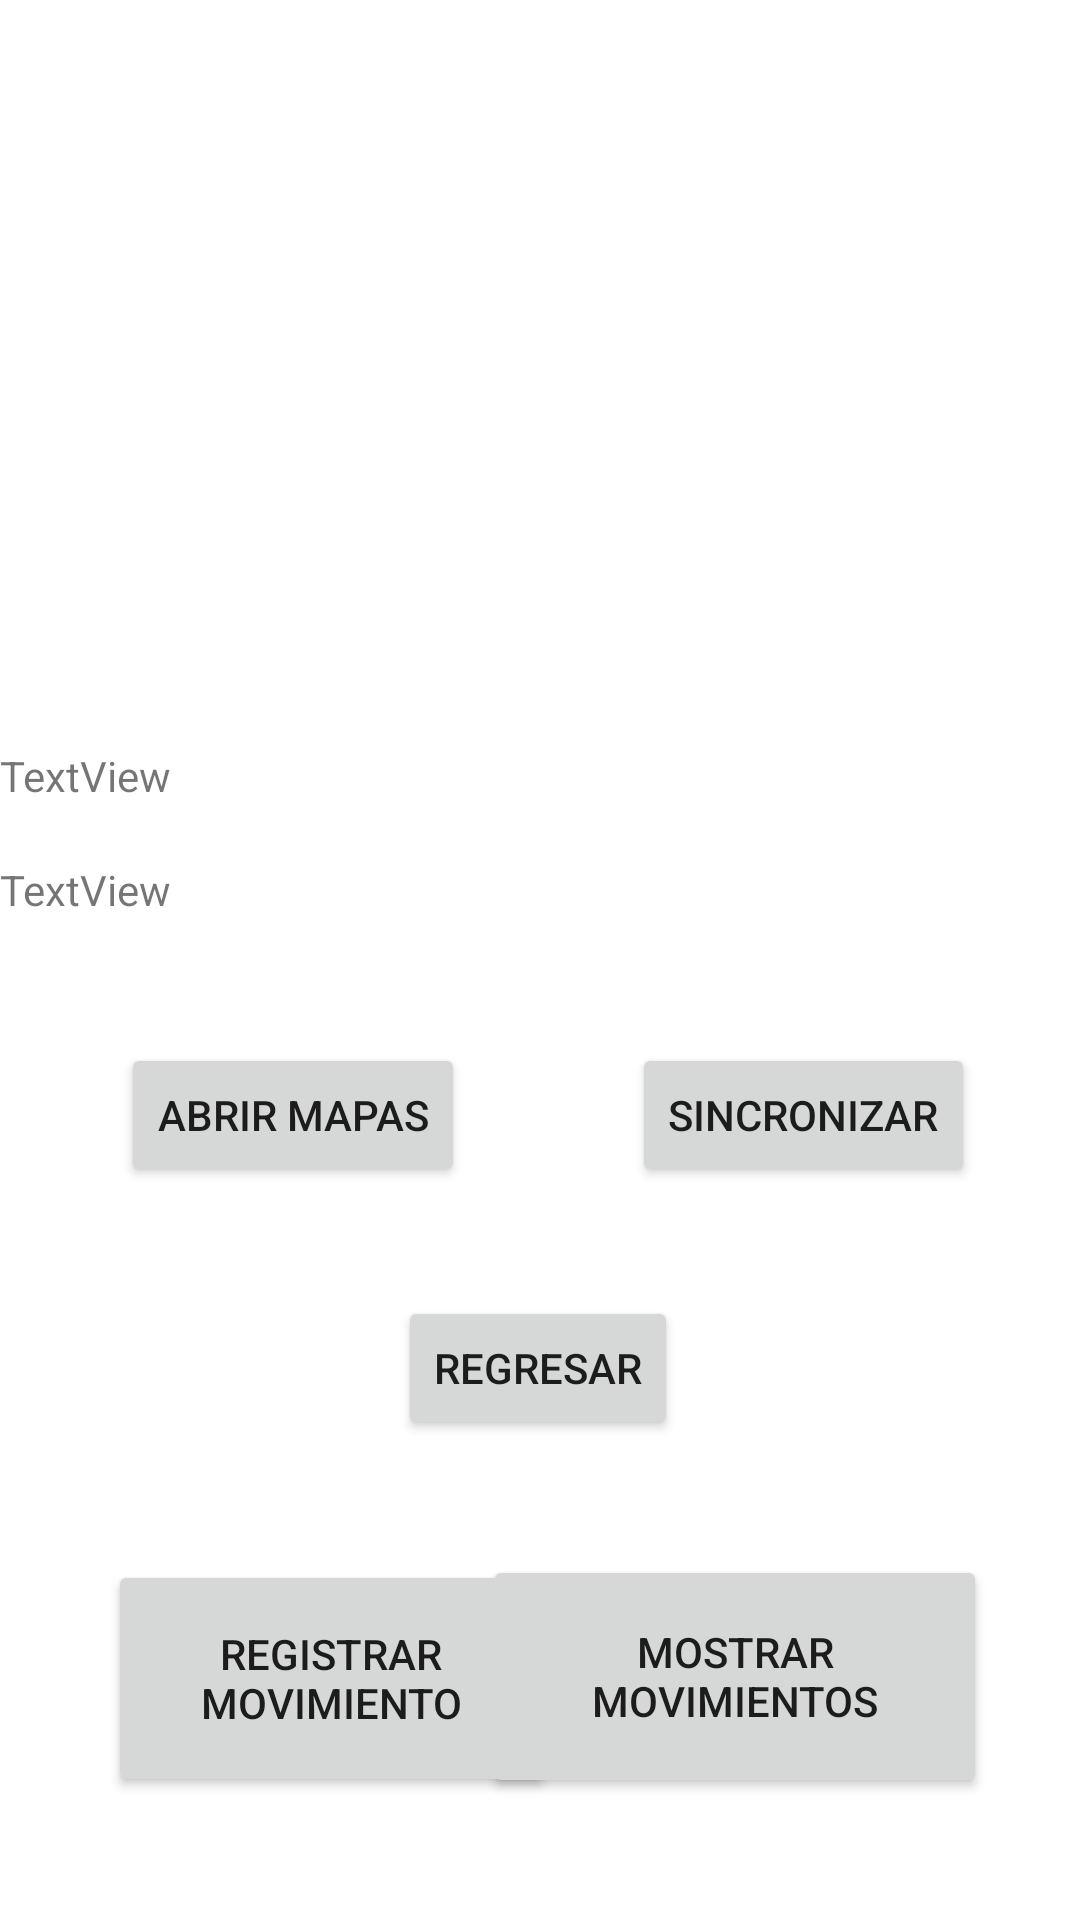

Produce the Android XML layout that renders to this screen, including the resource entries it uses.
<!-- AndroidManifest.xml: application theme Theme.EstudiarV1 -->
<!-- res/layout/activity_detalle.xml -->
<?xml version="1.0" encoding="utf-8"?>
<androidx.constraintlayout.widget.ConstraintLayout xmlns:android="http://schemas.android.com/apk/res/android"
    xmlns:app="http://schemas.android.com/apk/res-auto"
    xmlns:tools="http://schemas.android.com/tools"
    android:layout_width="match_parent"
    android:layout_height="match_parent"
    tools:context=".DetalleActivity">

    <ImageView
        android:id="@+id/imFotoPokem"
        android:layout_width="wrap_content"
        android:layout_height="wrap_content"
        android:layout_weight="1"
        app:layout_constraintBottom_toBottomOf="parent"
        app:layout_constraintEnd_toEndOf="parent"
        app:layout_constraintHorizontal_bias="0.498"
        app:layout_constraintStart_toStartOf="parent"
        app:layout_constraintTop_toTopOf="parent"
        app:layout_constraintVertical_bias="0.2"
        tools:srcCompat="@tools:sample/avatars" />

    <TextView
        android:id="@+id/tvNombrePokem"
        android:layout_width="match_parent"
        android:layout_height="wrap_content"
        android:layout_weight="1"
        android:text="TextView"
        app:layout_constraintBottom_toBottomOf="parent"
        app:layout_constraintEnd_toEndOf="parent"
        app:layout_constraintStart_toStartOf="parent"
        app:layout_constraintTop_toTopOf="parent"
        app:layout_constraintVertical_bias="0.401" />


    <TextView
        android:id="@+id/tvTipoPokem"
        android:layout_width="match_parent"
        android:layout_height="wrap_content"
        android:layout_weight="1"
        android:text="TextView"
        app:layout_constraintBottom_toBottomOf="parent"
        app:layout_constraintEnd_toEndOf="parent"
        app:layout_constraintHorizontal_bias="0.0"
        app:layout_constraintStart_toStartOf="parent"
        app:layout_constraintTop_toTopOf="parent"
        app:layout_constraintVertical_bias="0.462" />

    <Button
        android:id="@+id/btnGoBack2"
        android:layout_width="wrap_content"
        android:layout_height="wrap_content"
        android:text="Regresar"
        app:layout_constraintBottom_toBottomOf="parent"
        app:layout_constraintEnd_toEndOf="parent"
        app:layout_constraintHorizontal_bias="0.498"
        app:layout_constraintStart_toStartOf="parent"
        app:layout_constraintTop_toTopOf="parent"
        app:layout_constraintVertical_bias="0.73" />

    <Button
        android:id="@+id/btnGoMaps"
        android:layout_width="wrap_content"
        android:layout_height="wrap_content"
        android:text="Abrir Mapas"
        app:layout_constraintBottom_toBottomOf="parent"
        app:layout_constraintEnd_toEndOf="parent"
        app:layout_constraintHorizontal_bias="0.164"
        app:layout_constraintStart_toStartOf="parent"
        app:layout_constraintTop_toTopOf="parent"
        app:layout_constraintVertical_bias="0.587" />

    <Button
        android:id="@+id/btnRegMovimiento"
        android:layout_width="149dp"
        android:layout_height="79dp"
        android:text="Registrar Movimiento"
        app:layout_constraintBottom_toBottomOf="parent"
        app:layout_constraintEnd_toEndOf="parent"
        app:layout_constraintHorizontal_bias="0.171"
        app:layout_constraintStart_toStartOf="parent"
        app:layout_constraintTop_toTopOf="parent"
        app:layout_constraintVertical_bias="0.927" />

    <Button
        android:id="@+id/btnMosMovimiento"
        android:layout_width="168dp"
        android:layout_height="81dp"
        android:text="Mostrar Movimientos"
        app:layout_constraintBottom_toBottomOf="parent"
        app:layout_constraintEnd_toEndOf="parent"
        app:layout_constraintHorizontal_bias="0.839"
        app:layout_constraintStart_toStartOf="parent"
        app:layout_constraintTop_toTopOf="parent"
        app:layout_constraintVertical_bias="0.927" />

    <Button
        android:id="@+id/btnSincronizar"
        android:layout_width="wrap_content"
        android:layout_height="wrap_content"
        android:text="Sincronizar"
        app:layout_constraintBottom_toBottomOf="parent"
        app:layout_constraintEnd_toEndOf="parent"
        app:layout_constraintHorizontal_bias="0.858"
        app:layout_constraintStart_toStartOf="parent"
        app:layout_constraintTop_toTopOf="parent"
        app:layout_constraintVertical_bias="0.587" />

</androidx.constraintlayout.widget.ConstraintLayout>
<!-- resources referenced by this layout -->
<resources>
  <style name="Theme.EstudiarV1" parent="Theme.MaterialComponents.DayNight.DarkActionBar">
          
          <item name="colorPrimary">@color/purple_500</item>
          <item name="colorPrimaryVariant">@color/purple_700</item>
          <item name="colorOnPrimary">@color/white</item>
          
          <item name="colorSecondary">@color/teal_200</item>
          <item name="colorSecondaryVariant">@color/teal_700</item>
          <item name="colorOnSecondary">@color/black</item>
          
          <item name="android:statusBarColor">?attr/colorPrimaryVariant</item>
          
      </style>
  <!-- not gathered from this repository: default colours our renderer supplied (Android Studio template values) -->
  <color name="purple_500">#FF6200EE</color>
  <color name="purple_700">#FF3700B3</color>
  <color name="teal_200">#FF03DAC5</color>
  <color name="teal_700">#FF018786</color>
  <color name="black">#FF000000</color>
  <color name="white">#FFFFFFFF</color>
</resources>
